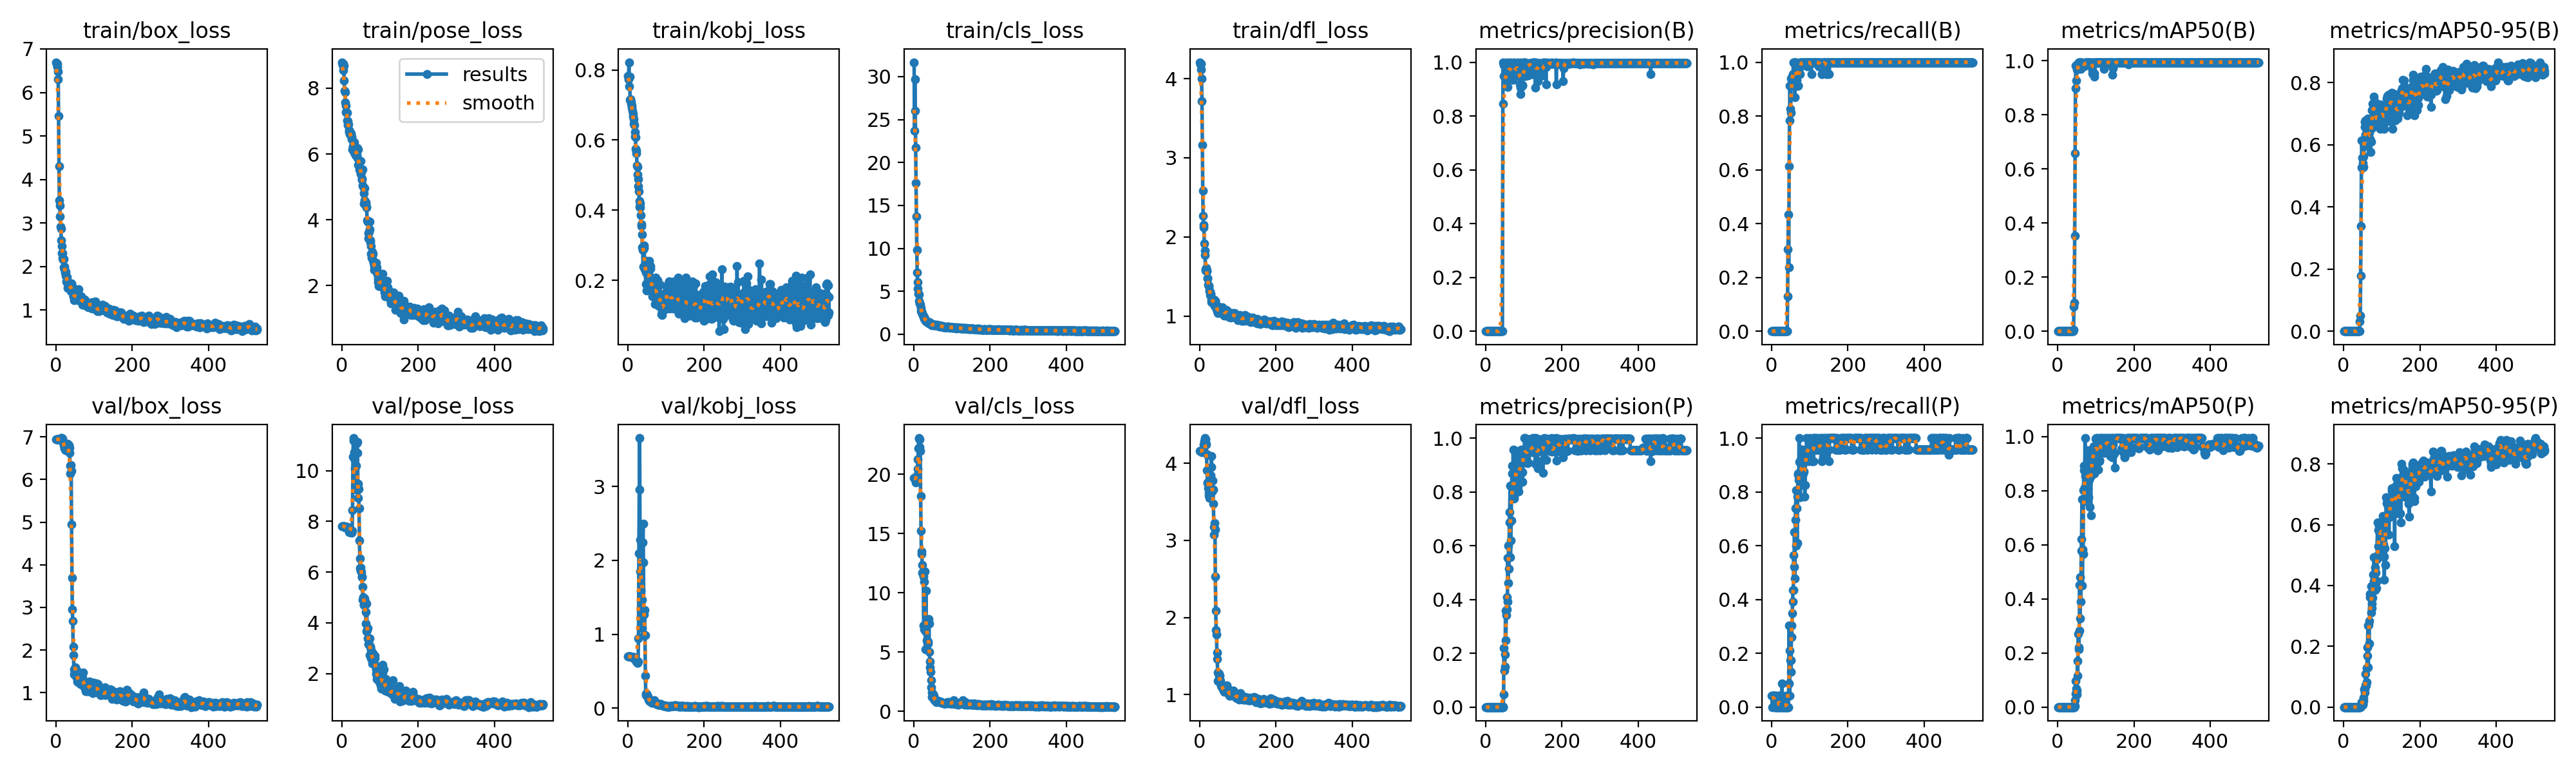

Values plotted in this chart, from the file beside it:
epoch, time, train/box_loss, train/pose_loss, train/kobj_loss, train/cls_loss, train/dfl_loss, metrics/precision(B), metrics/recall(B), metrics/mAP50(B), metrics/mAP50-95(B), metrics/precision(P), metrics/recall(P), metrics/mAP50(P), metrics/mAP50-95(P), val/box_loss, val/pose_loss, val/kobj_loss, val/cls_loss, val/dfl_loss, lr/pg0, lr/pg1, lr/pg2
1, 8.758, 6.695, 8.79, 0.7829, 31.67, 4.207, 0, 0, 0, 0, 0.00014, 0.04348, 0.00016, 3e-05, 6.942, 7.807, 0.6992, 19.7, 4.161, 6e-05, 6e-05, 6e-05
2, 10.23, 6.656, 8.707, 0.7741, 23.71, 4.181, 0, 0, 0, 0, 0, 0, 0, 0, 6.943, 7.81, 0.6989, 19.72, 4.163, 0.0001399, 0.0001399, 0.0001399
3, 11.73, 6.666, 8.734, 0.8219, 29.67, 4.191, 0, 0, 0, 0, 0.00014, 0.04348, 0.00016, 3e-05, 6.943, 7.816, 0.6986, 19.72, 4.163, 0.0002196, 0.0002196, 0.0002196
4, 13.35, 6.592, 8.54, 0.753, 25.98, 4.116, 0, 0, 0, 0, 0.00014, 0.04348, 0.00016, 3e-05, 6.941, 7.816, 0.6983, 19.62, 4.162, 0.0002991, 0.0002991, 0.0002991
5, 14.96, 6.481, 8.683, 0.7801, 21.74, 4.001, 0, 0, 0, 0, 0.00014, 0.04348, 0.00016, 3e-05, 6.941, 7.808, 0.6979, 19.62, 4.158, 0.0003785, 0.0003785, 0.0003785
6, 16.6, 6.311, 8.226, 0.7143, 17.65, 3.718, 0, 0, 0, 0, 0.00014, 0.04348, 0.00015, 3e-05, 6.937, 7.806, 0.6969, 19.34, 4.149, 0.0004577, 0.0004577, 0.0004577
7, 18.37, 5.453, 7.915, 0.7172, 13.74, 3.159, 0, 0, 0, 0, 0.00014, 0.04348, 0.00016, 3e-05, 6.937, 7.798, 0.695, 19.36, 4.152, 0.0005368, 0.0005368, 0.0005368
8, 20.03, 4.309, 7.875, 0.7033, 9.796, 2.583, 0, 0, 0, 0, 0.00014, 0.04348, 0.00016, 3e-05, 6.939, 7.783, 0.6932, 19.54, 4.16, 0.0006157, 0.0006157, 0.0006157
9, 21.85, 3.528, 7.562, 0.7088, 7.157, 2.268, 0, 0, 0, 0, 0, 0, 0, 0, 6.944, 7.767, 0.6914, 19.9, 4.175, 0.0006945, 0.0006945, 0.0006945
10, 23.73, 3.403, 7.46, 0.6981, 6.099, 2.156, 0, 0, 0, 0, 0, 0, 0, 0, 6.949, 7.767, 0.6905, 20.45, 4.208, 0.000773, 0.000773, 0.000773
11, 25.3, 3.153, 7.266, 0.6929, 5.316, 2.121, 0, 0, 0, 0, 0, 0, 0, 0, 6.957, 7.774, 0.6898, 21.26, 4.247, 0.0008515, 0.0008515, 0.0008515
12, 26.88, 2.92, 7.248, 0.6829, 4.723, 1.913, 0, 0, 0, 0, 0.00014, 0.04348, 8e-05, 1e-05, 6.966, 7.775, 0.6893, 22.19, 4.289, 0.0009298, 0.0009298, 0.0009298
13, 28.5, 2.867, 7.253, 0.6741, 4.648, 1.774, 0, 0, 0, 0, 0, 0, 0, 0, 6.973, 7.781, 0.6899, 23.07, 4.329, 0.001008, 0.001008, 0.001008
14, 30.25, 2.602, 7.019, 0.6676, 3.895, 1.829, 0, 0, 0, 0, 0, 0, 0, 0, 6.971, 7.782, 0.6875, 23, 4.315, 0.001086, 0.001086, 0.001086
15, 31.79, 2.472, 7.01, 0.6599, 3.584, 1.59, 0, 0, 0, 0, 0, 0, 0, 0, 6.97, 7.75, 0.6863, 22.99, 4.311, 0.001164, 0.001164, 0.001164
16, 33.4, 2.303, 6.876, 0.6474, 3.597, 1.573, 0, 0, 0, 0, 0, 0, 0, 0, 6.962, 7.73, 0.6832, 22.31, 4.27, 0.001241, 0.001241, 0.001241
17, 35.09, 2.301, 6.902, 0.6427, 3.419, 1.611, 0, 0, 0, 0, 0, 0, 0, 0, 6.958, 7.716, 0.6808, 21.97, 4.244, 0.001319, 0.001319, 0.001319
18, 36.74, 2.182, 6.721, 0.6224, 3.036, 1.579, 0, 0, 0, 0, 0.00014, 0.04348, 8e-05, 1e-05, 6.931, 7.665, 0.6709, 18.15, 4.117, 0.001396, 0.001396, 0.001396
19, 38.37, 2.16, 6.661, 0.6102, 2.718, 1.568, 0, 0, 0, 0, 0, 0, 0, 0, 6.876, 7.589, 0.6575, 15.24, 3.914, 0.001473, 0.001473, 0.001473
20, 39.97, 2.179, 6.599, 0.6074, 2.627, 1.478, 0, 0, 0, 0, 0.00014, 0.04348, 8e-05, 1e-05, 6.818, 7.566, 0.6506, 13.5, 3.756, 0.00155, 0.00155, 0.00155
21, 41.68, 1.982, 6.692, 0.5751, 2.624, 1.478, 0, 0, 0, 0, 0.00014, 0.04348, 8e-05, 1e-05, 6.807, 7.587, 0.6513, 13.27, 3.748, 0.001627, 0.001627, 0.001627
22, 43.46, 1.941, 6.597, 0.5694, 2.391, 1.395, 0, 0, 0, 0, 0, 0, 0, 0, 6.765, 7.605, 0.6481, 12.39, 3.675, 0.001704, 0.001704, 0.001704
23, 45.06, 2.001, 6.598, 0.5632, 2.37, 1.377, 0, 0, 0, 0, 0, 0, 0, 0, 6.728, 7.578, 0.6303, 11.7, 3.622, 0.00178, 0.00178, 0.00178
24, 46.65, 1.867, 6.633, 0.5275, 2.223, 1.382, 0, 0, 0, 0, 0, 0, 0, 0, 6.706, 7.573, 0.6179, 11.62, 3.585, 0.001857, 0.001857, 0.001857
25, 48.25, 1.885, 6.54, 0.5242, 2.124, 1.315, 0, 0, 0, 0, 0, 0, 0, 0, 6.681, 7.546, 0.6078, 11.37, 3.55, 0.001933, 0.001933, 0.001933
26, 49.79, 1.788, 6.448, 0.5009, 2.023, 1.32, 0, 0, 0, 0, 0, 0, 0, 0, 6.738, 7.579, 0.6129, 7.261, 3.637, 0.00195, 0.00195, 0.00195
27, 51.35, 1.775, 6.148, 0.4881, 2.046, 1.303, 0, 0, 0, 0, 0.00029, 0.08696, 0.00017, 2e-05, 6.716, 7.627, 0.6288, 6.941, 3.612, 0.001949, 0.001949, 0.001949
28, 52.9, 1.655, 6.423, 0.4686, 1.76, 1.266, 0, 0, 0, 0, 0, 0, 0, 0, 6.702, 8.431, 0.9442, 10.95, 3.627, 0.001947, 0.001947, 0.001947
29, 54.58, 1.754, 6.232, 0.4532, 1.788, 1.28, 0, 0, 0, 0, 0, 0, 0, 0, 6.801, 10.54, 2.097, 11.84, 3.841, 0.001945, 0.001945, 0.001945
30, 56.18, 1.604, 6.207, 0.4265, 1.657, 1.21, 0, 0, 0, 0, 0, 0, 0, 0, 6.812, 11.19, 2.958, 6.734, 3.953, 0.001943, 0.001943, 0.001943
31, 57.77, 1.509, 6.097, 0.4092, 1.592, 1.18, 0, 0, 0, 0, 0, 0, 0, 0, 6.843, 11.28, 3.657, 5.26, 4.097, 0.001941, 0.001941, 0.001941
32, 59.34, 1.609, 6.362, 0.4182, 1.518, 1.186, 0, 0, 0, 0, 0, 0, 0, 0, 6.72, 10.72, 2.283, 10.17, 3.644, 0.001939, 0.001939, 0.001939
33, 60.92, 1.636, 6.05, 0.4079, 1.552, 1.223, 0, 0, 0, 0, 0, 0, 0, 0, 6.723, 10.48, 1.855, 7.2, 3.633, 0.001937, 0.001937, 0.001937
34, 62.46, 1.574, 6.096, 0.3853, 1.521, 1.189, 0, 0, 0, 0, 0, 0, 0, 0, 6.8, 10.09, 1.59, 5.972, 3.776, 0.001935, 0.001935, 0.001935
35, 64.07, 1.554, 5.967, 0.3552, 1.445, 1.178, 0, 0, 0, 0, 0, 0, 0, 0, 6.751, 9.355, 1.227, 5.89, 3.665, 0.001933, 0.001933, 0.001933
36, 65.64, 1.504, 6.132, 0.361, 1.444, 1.161, 0, 0, 0, 0, 0, 0, 0, 0, 6.633, 9.458, 1.215, 5.849, 3.474, 0.001931, 0.001931, 0.001931
37, 67.16, 1.521, 6.184, 0.331, 1.402, 1.212, 0, 0, 0, 0, 0.00014, 0.04348, 8e-05, 1e-05, 6.32, 9.248, 1.08, 5.735, 3.172, 0.001929, 0.001929, 0.001929
38, 68.82, 1.518, 6.02, 0.2935, 1.4, 1.178, 0, 0, 0, 0, 0, 0, 0, 0, 6.144, 10.2, 1.471, 5.914, 3.072, 0.001927, 0.001927, 0.001927
39, 70.4, 1.429, 5.978, 0.2873, 1.246, 1.13, 0, 0, 0, 0, 0, 0, 0, 0, 6.34, 11.07, 2.248, 7.786, 3.227, 0.001925, 0.001925, 0.001925
40, 71.93, 1.616, 5.892, 0.2401, 1.423, 1.195, 0, 0, 0, 0, 0, 0, 0, 0, 6.205, 11.14, 2.494, 7.399, 3.14, 0.001923, 0.001923, 0.001923
41, 73.51, 1.547, 6.177, 0.2888, 1.321, 1.187, 0, 0, 0, 0, 0, 0, 0, 0, 4.951, 10.7, 1.975, 4.992, 2.53, 0.001921, 0.001921, 0.001921
42, 75.04, 1.548, 6.129, 0.3003, 1.349, 1.126, 0.00043, 0.1304, 0.00539, 0.00065, 0, 0, 0, 0, 3.698, 9.483, 1.27, 4.188, 2.091, 0.001919, 0.001919, 0.001919
43, 76.58, 1.49, 5.671, 0.293, 1.277, 1.13, 0.00101, 0.3044, 0.09159, 0.03165, 0, 0, 0, 0, 2.959, 8.914, 0.9901, 3.696, 1.839, 0.001917, 0.001917, 0.001917
44, 78.15, 1.418, 5.677, 0.2311, 1.159, 1.084, 0.00154, 0.4348, 0.106, 0.04952, 0, 0, 0, 0, 2.68, 9.279, 1.329, 3.357, 1.78, 0.001915, 0.001915, 0.001915
45, 79.78, 1.323, 5.761, 0.249, 1.198, 1.098, 0.8447, 0.2381, 0.3524, 0.1793, 0.00033, 0.08696, 0.00427, 0.00047, 2.074, 8.518, 0.9857, 2.646, 1.548, 0.001913, 0.001913, 0.001913
46, 81.33, 1.313, 5.534, 0.2329, 1.106, 1.059, 1, 0.6146, 0.6573, 0.3387, 0.00131, 0.3044, 0.02465, 0.00357, 1.881, 7.256, 0.44, 2.023, 1.463, 0.001911, 0.001911, 0.001911
47, 82.87, 1.225, 5.519, 0.1905, 1.038, 1.04, 0.9493, 0.7826, 0.899, 0.5272, 0.04782, 0.04348, 0.04863, 0.01258, 1.553, 6.536, 0.1964, 1.569, 1.286, 0.001909, 0.001909, 0.001909
48, 84.4, 1.325, 5.498, 0.2222, 1.088, 1.055, 0.9899, 0.913, 0.9811, 0.6138, 0.22, 0.2088, 0.09624, 0.01709, 1.426, 6.143, 0.1729, 1.223, 1.178, 0.001907, 0.001907, 0.001907
49, 85.97, 1.371, 5.794, 0.2557, 1.162, 1.118, 0.9919, 0.8261, 0.9263, 0.5586, 0.1359, 0.1739, 0.06774, 0.01551, 1.5, 6.047, 0.1849, 1.277, 1.18, 0.001905, 0.001905, 0.001905
50, 87.48, 1.288, 5.397, 0.1709, 1.104, 1.083, 0.9491, 0.8119, 0.9672, 0.5415, 0.1499, 0.1739, 0.04624, 0.00692, 1.543, 6.191, 0.1917, 1.432, 1.24, 0.001903, 0.001903, 0.001903
51, 89.01, 1.348, 5.452, 0.1934, 1.124, 1.075, 0.9557, 0.9396, 0.9879, 0.5263, 0.1948, 0.1304, 0.06151, 0.01038, 1.594, 5.995, 0.1571, 1.44, 1.271, 0.001901, 0.001901, 0.001901
52, 90.61, 1.34, 5.248, 0.218, 1.072, 1.081, 0.9156, 0.9435, 0.9729, 0.5625, 0.3586, 0.3044, 0.1714, 0.03078, 1.553, 5.813, 0.1526, 1.305, 1.24, 0.001899, 0.001899, 0.001899
53, 92.22, 1.355, 5.227, 0.2124, 1.126, 1.11, 0.9131, 0.9132, 0.9811, 0.5282, 0.2482, 0.2609, 0.1163, 0.02059, 1.552, 5.808, 0.1542, 1.061, 1.186, 0.001897, 0.001897, 0.001897
54, 93.72, 1.286, 5.529, 0.2165, 1.054, 1.075, 0.9145, 0.9305, 0.9835, 0.5957, 0.3404, 0.3478, 0.2717, 0.05775, 1.519, 5.429, 0.119, 1.008, 1.172, 0.001895, 0.001895, 0.001895
55, 95.28, 1.295, 5.049, 0.221, 1.111, 1.071, 0.9912, 0.9565, 0.9933, 0.6573, 0.3635, 0.3913, 0.2137, 0.04789, 1.349, 4.9, 0.1178, 0.9642, 1.14, 0.001893, 0.001893, 0.001893
56, 96.83, 1.278, 4.994, 0.2556, 1.075, 1.047, 1, 0.9517, 0.9933, 0.6748, 0.4088, 0.4348, 0.2201, 0.05902, 1.259, 5.02, 0.09291, 0.9696, 1.109, 0.001891, 0.001891, 0.001891
57, 98.37, 1.247, 4.493, 0.1873, 1.064, 1.083, 0.9075, 1, 0.9863, 0.6783, 0.3917, 0.4348, 0.2827, 0.07075, 1.245, 4.699, 0.1003, 0.9341, 1.105, 0.001889, 0.001889, 0.001889
58, 99.9, 1.223, 4.811, 0.1812, 1.066, 1.079, 0.9859, 1, 0.995, 0.6329, 0.5555, 0.5652, 0.4525, 0.1099, 1.276, 4.7, 0.1099, 0.8284, 1.099, 0.001887, 0.001887, 0.001887
59, 101.4, 1.472, 4.958, 0.2413, 1.144, 1.114, 0.9828, 1, 0.995, 0.6258, 0.4605, 0.5217, 0.3282, 0.07095, 1.399, 4.971, 0.09265, 0.8316, 1.113, 0.001885, 0.001885, 0.001885
60, 103.1, 1.354, 4.594, 0.2339, 1.066, 1.087, 0.992, 0.9565, 0.9933, 0.6382, 0.5993, 0.6502, 0.4814, 0.1284, 1.287, 4.708, 0.09883, 0.7885, 1.082, 0.001883, 0.001883, 0.001883
... 467 more rows
